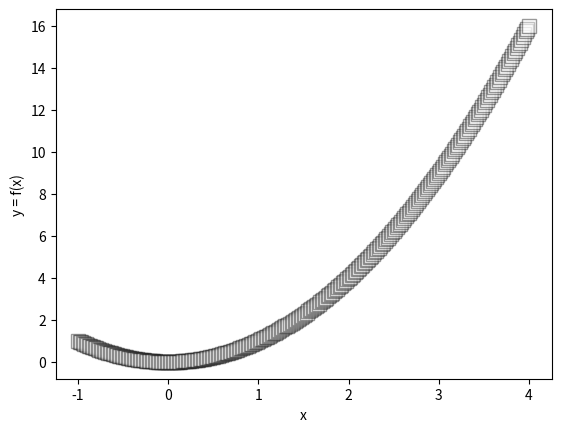
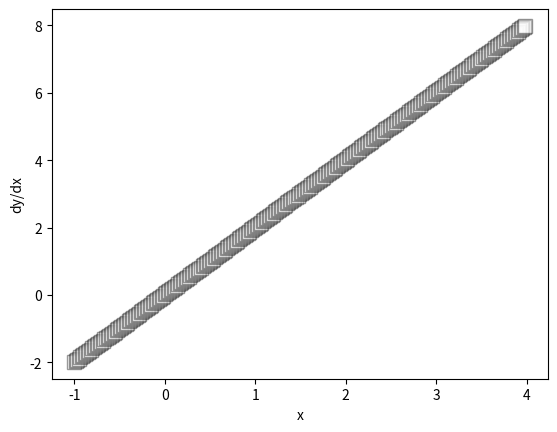
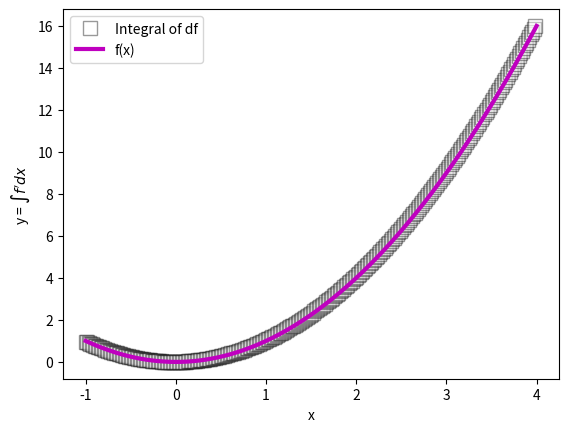

Write the Python code that produced these figures, in order.
"""Integration as "inverse differentiation"

COURSE: Master calculus 2 using Python: integration and applications
SECTION: Intuition for integration
LECTURE: Integration as "inverse differentiation"
"""
import numpy as np
import matplotlib.pyplot as plt

# # Discrete differences (approx of derivative)

# x-axis grid on which to evaluate the function
x = np.linspace(-1, 4, 301)

# define a function
fx = x**2

# find the x-axis coordinate of x=0
zeroIdx = np.argmin(abs(x-0))

# visualize the function
plt.plot(x, fx, 'ks', markerfacecolor='w', alpha=.4, markersize=10, linewidth=2)
plt.xlabel('x')
plt.ylabel('y = f(x)')
plt.show()

# difference (discrete derivative)
dx = x[1] - x[0]
df = np.diff(fx) / dx

# visualize the derivative
plt.plot(x[:-1], df, 'ks', markerfacecolor='w', alpha=.4, markersize=10, linewidth=2)
plt.xlabel('x')
plt.ylabel('dy/dx')
plt.show()

# # About the cumulative sum

# a brief aside on the cumulative sum

v = np.arange(10)
print('The vector:')
print(v)

# take the sum
regularSum = np.sum(v)
print('')
print('"Regular" sum:')
print(regularSum)

# cumulative sum via for-loop
cumulativeSum = np.zeros(len(v), dtype=int)
for i in range(len(v)):
  cumulativeSum[i] = np.sum( v[:i+1] )

print('')
print('Cumulative sum via for-loop:')
print(cumulativeSum)

# cumulative sum via function
cumulativeSumF = np.cumsum( v )
print('')
print('Cumulative sum via formula:')
print(cumulativeSumF)

# # Approximation of the integral using cumulative sum

# cumulative sum (discrete integral)
idf = np.cumsum(df) * dx
idf -= idf[zeroIdx] # normalize so that idf(0)=0
idf += fx[zeroIdx]  # then add constant from original function

# visualize the integral
plt.plot(x[:-1], idf, 'ks', markerfacecolor='w', alpha=.4, markersize=10, linewidth=2, label='Integral of df')

# and plot the original function on top
plt.plot(x, fx, 'm', linewidth=3, label='f(x)')

plt.legend()
plt.xlabel('x')
plt.ylabel(r"y = $\int f' dx$")
plt.show()
